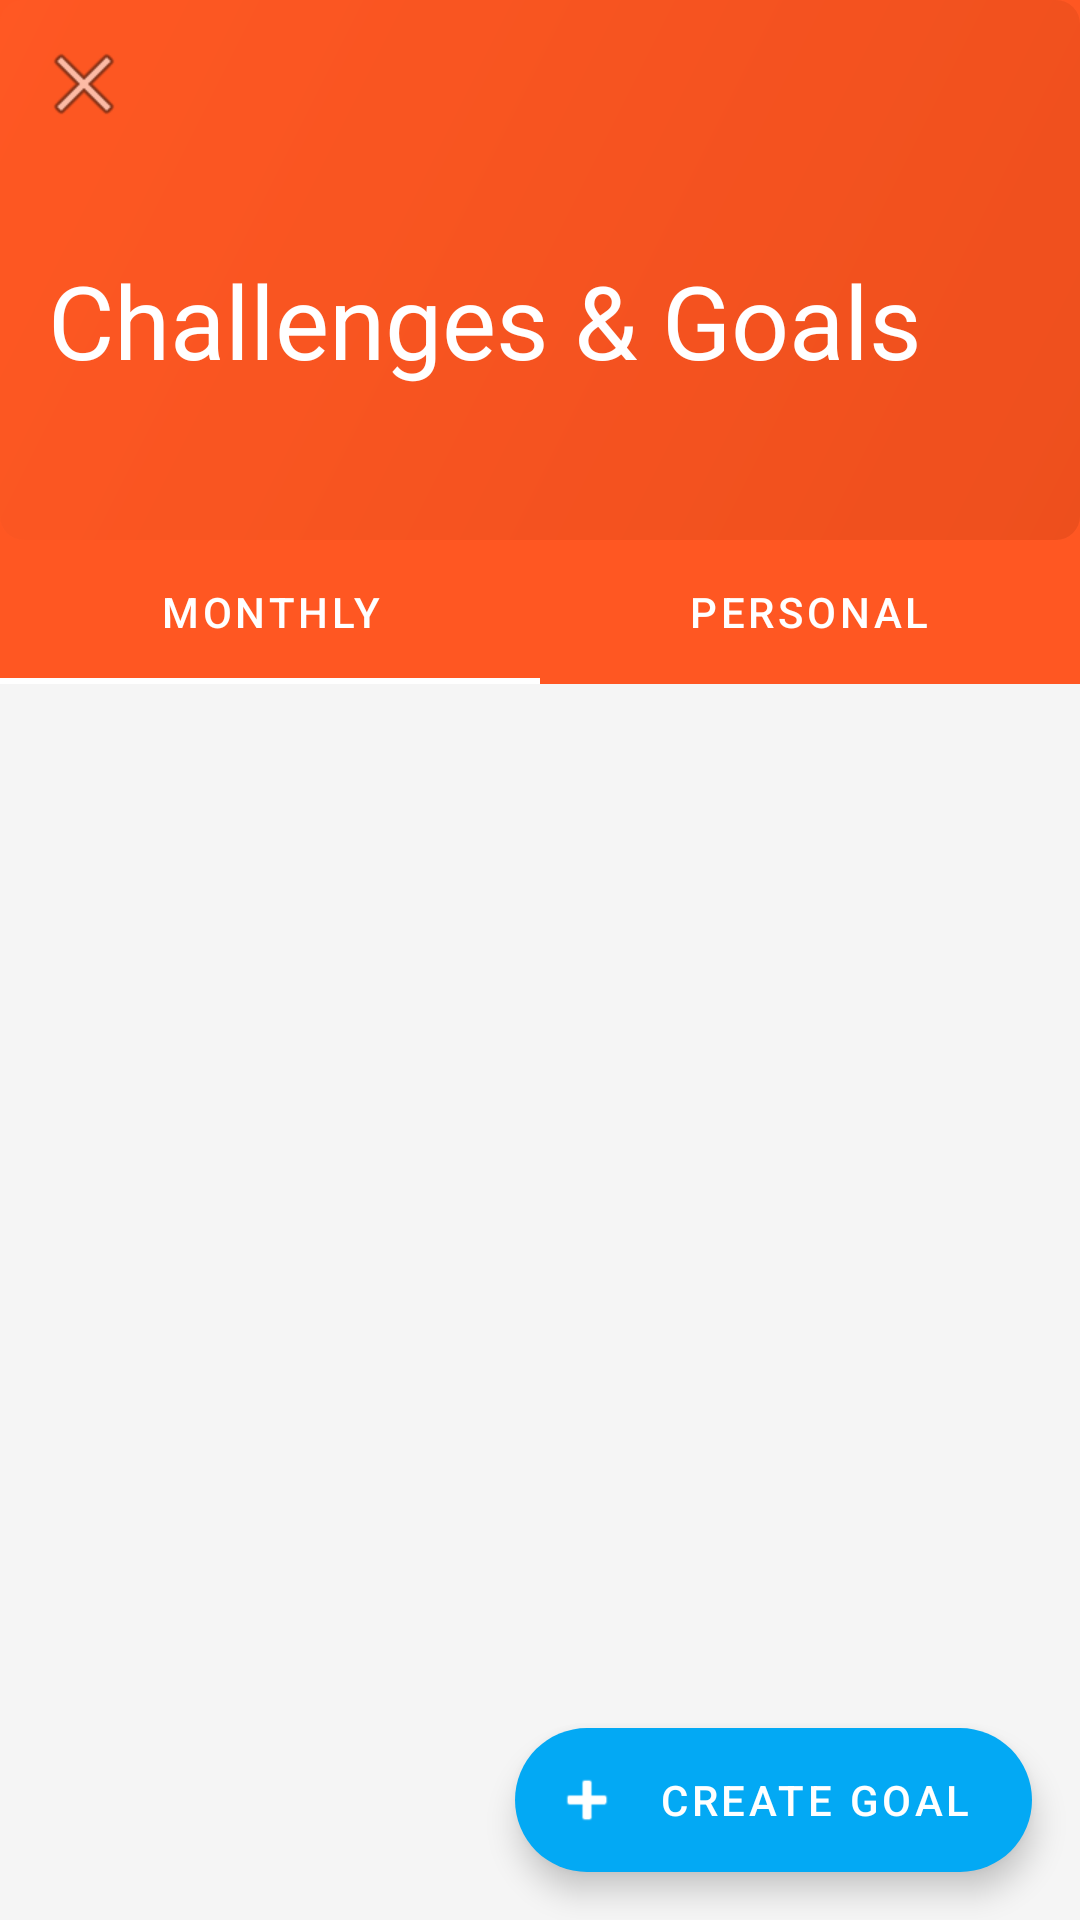

Android layout source for this screen:
<!-- AndroidManifest.xml: application theme Theme.Fraga -->
<!-- res/layout/activity_challenges.xml -->
<?xml version="1.0" encoding="utf-8"?>
<androidx.coordinatorlayout.widget.CoordinatorLayout xmlns:android="http://schemas.android.com/apk/res/android"
    xmlns:app="http://schemas.android.com/apk/res-auto"
    xmlns:tools="http://schemas.android.com/tools"
    android:layout_width="match_parent"
    android:layout_height="match_parent"
    android:background="@color/background"
    tools:context=".ChallengesActivity">

    <com.google.android.material.appbar.AppBarLayout
        android:layout_width="match_parent"
        android:layout_height="wrap_content"
        android:theme="@style/ThemeOverlay.MaterialComponents.Dark.ActionBar">

        <com.google.android.material.appbar.CollapsingToolbarLayout
            android:layout_width="match_parent"
            android:layout_height="180dp"
            app:contentScrim="@color/primary"
            app:expandedTitleMarginStart="16dp"
            app:expandedTitleMarginBottom="60dp"
            app:layout_scrollFlags="scroll|exitUntilCollapsed"
            app:title="Challenges &amp; Goals">

            <ImageView
                android:layout_width="match_parent"
                android:layout_height="match_parent"
                android:scaleType="centerCrop"
                android:src="@drawable/challenge_background"
                android:alpha="0.7"
                app:layout_collapseMode="parallax" />

            <androidx.appcompat.widget.Toolbar
                android:id="@+id/toolbar"
                android:layout_width="match_parent"
                android:layout_height="?attr/actionBarSize"
                app:layout_collapseMode="pin"
                app:navigationIcon="@android:drawable/ic_menu_close_clear_cancel" />

        </com.google.android.material.appbar.CollapsingToolbarLayout>

        <com.google.android.material.tabs.TabLayout
            android:id="@+id/tabLayout"
            android:layout_width="match_parent"
            android:layout_height="wrap_content"
            android:background="@color/primary"
            app:tabGravity="fill"
            app:tabIndicatorColor="@color/white"
            app:tabMode="fixed"
            app:tabSelectedTextColor="@color/white"
            app:tabTextColor="@color/white">

            <com.google.android.material.tabs.TabItem
                android:layout_width="wrap_content"
                android:layout_height="wrap_content"
                android:text="Monthly" />

            <com.google.android.material.tabs.TabItem
                android:layout_width="wrap_content"
                android:layout_height="wrap_content"
                android:text="Personal" />

        </com.google.android.material.tabs.TabLayout>
    </com.google.android.material.appbar.AppBarLayout>

    <androidx.viewpager2.widget.ViewPager2
        android:id="@+id/viewPager"
        android:layout_width="match_parent"
        android:layout_height="match_parent"
        app:layout_behavior="@string/appbar_scrolling_view_behavior" />

    <com.google.android.material.floatingactionbutton.ExtendedFloatingActionButton
        android:id="@+id/fabCreateGoal"
        android:layout_width="wrap_content"
        android:layout_height="wrap_content"
        android:layout_gravity="bottom|end"
        android:layout_margin="16dp"
        android:text="Create Goal"
        android:textColor="@color/white"
        app:backgroundTint="@color/accent"
        app:icon="@android:drawable/ic_input_add"
        app:iconTint="@color/white" />

</androidx.coordinatorlayout.widget.CoordinatorLayout>
<!-- resources referenced by this layout -->
<resources>
  <color name="accent">#03A9F4</color>
  <color name="background">#F5F5F5</color>
  <color name="primary">#FF5722</color>
  <color name="white">#FFFFFFFF</color>
  <!-- drawable challenge_background (drawable) -->
  <?xml version="1.0" encoding="utf-8"?>
  <shape xmlns:android="http://schemas.android.com/apk/res/android"
      android:shape="rectangle">
      <gradient
          android:startColor="@color/primary_dark"
          android:endColor="@color/primary"
          android:angle="135" />
      <corners android:radius="8dp" />
  </shape>
  <style name="Theme.Fraga" parent="Theme.MaterialComponents.DayNight.DarkActionBar">
          
          <item name="colorPrimary">@color/primary</item>
          <item name="colorPrimaryVariant">@color/primary_dark</item>
          <item name="colorOnPrimary">@color/white</item>
          
          <item name="colorSecondary">@color/secondary</item>
          <item name="colorSecondaryVariant">@color/secondary_dark</item>
          <item name="colorOnSecondary">@color/black</item>
          
          <item name="android:statusBarColor">?attr/colorPrimaryVariant</item>
          
          <item name="android:colorBackground">@color/background</item>
          
          <item name="android:textColorPrimary">@color/primary_text</item>
          <item name="android:textColorSecondary">@color/secondary_text</item>
      </style>
  <color name="primary_dark">#E64A19</color>
  <color name="secondary">#FF03DAC5</color>
  <color name="secondary_dark">#FF018786</color>
  <color name="black">#FF000000</color>
  <color name="primary_text">#212121</color>
  <color name="secondary_text">#757575</color>
</resources>
